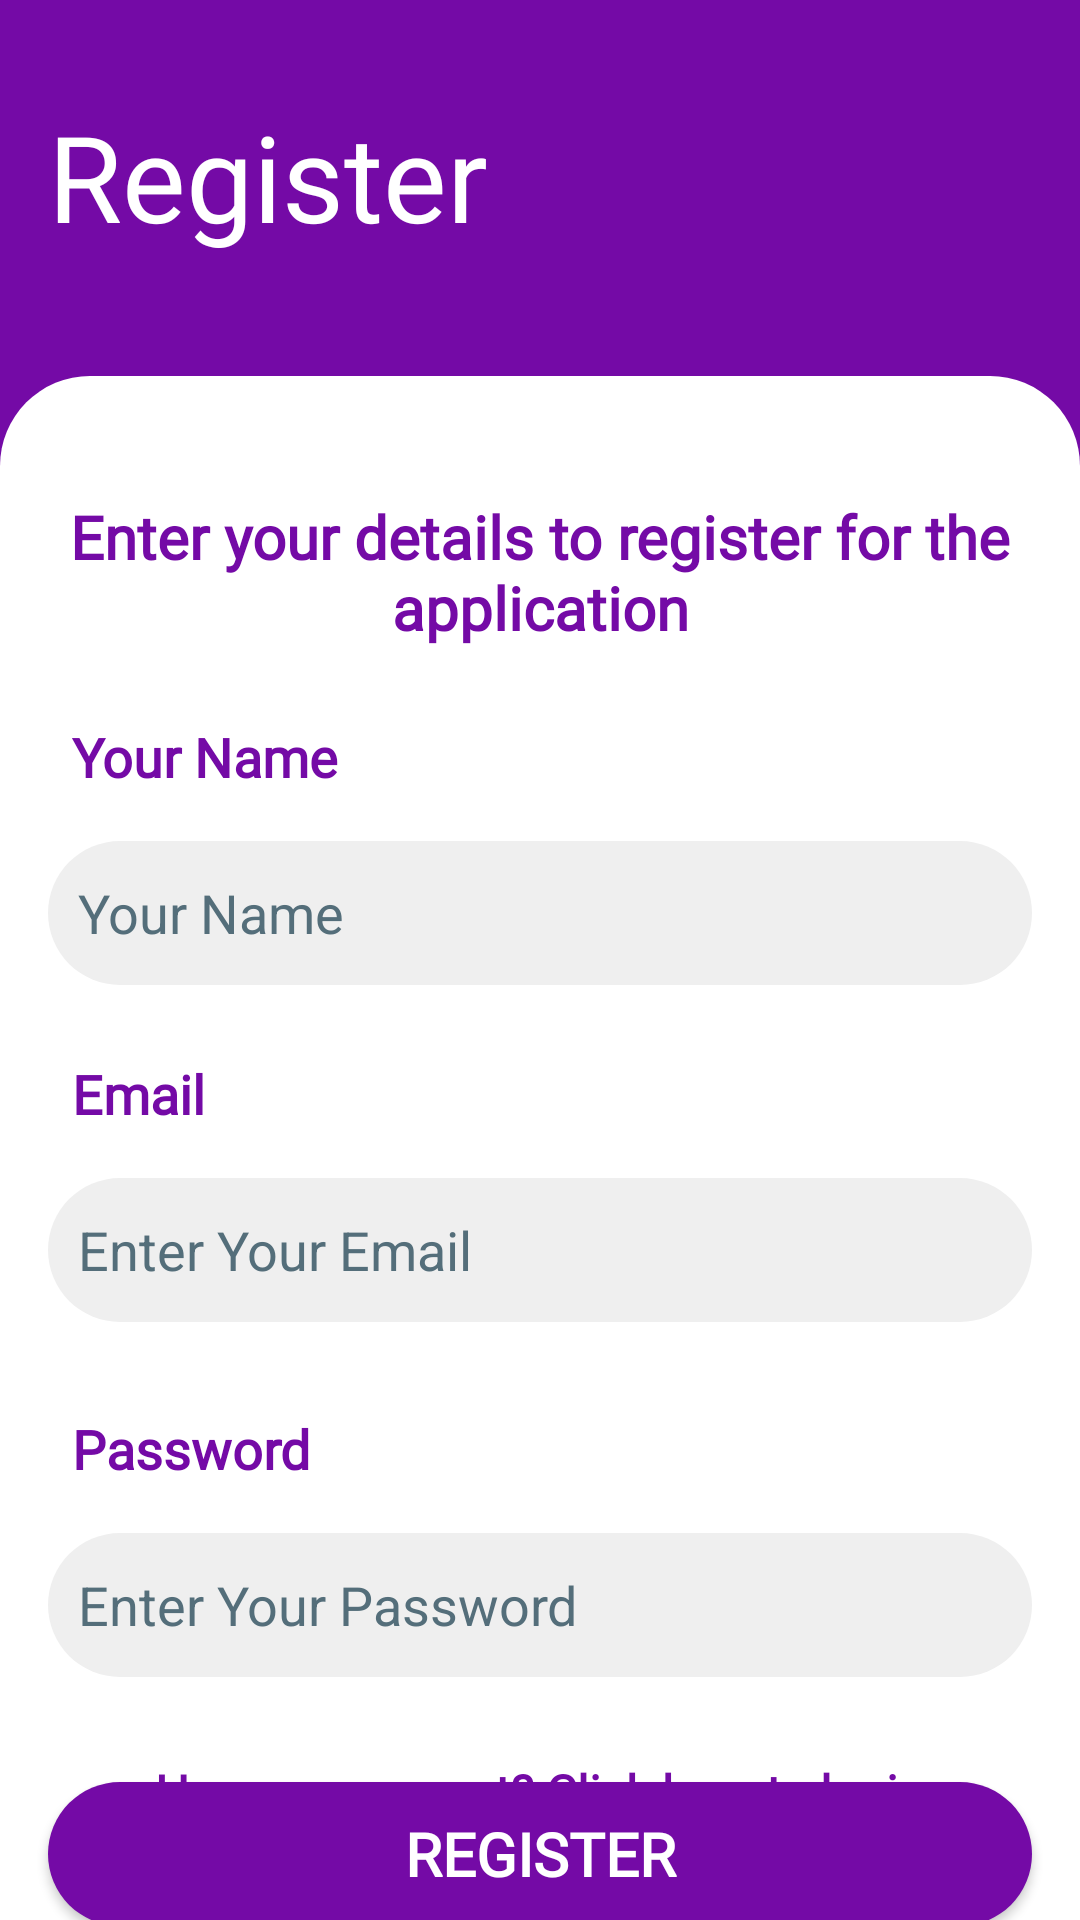

This screen was rendered from an Android layout file. Write that file and the resources it references.
<!-- AndroidManifest.xml: application theme Theme.DogApp -->
<!-- res/layout/activity_registration_page.xml -->
<?xml version="1.0" encoding="utf-8"?>
<androidx.constraintlayout.widget.ConstraintLayout xmlns:android="http://schemas.android.com/apk/res/android"
    xmlns:app="http://schemas.android.com/apk/res-auto"
    xmlns:tools="http://schemas.android.com/tools"
    android:layout_width="match_parent"
    android:layout_height="match_parent"
    android:background="@color/purple_500"
    tools:context=".RegistrationPage">

    <TextView
        android:id="@+id/loginPageTitle"
        android:layout_width="0dp"
        android:layout_height="wrap_content"
        android:layout_marginStart="16dp"
        android:layout_marginTop="32dp"
        android:layout_marginEnd="16dp"
        android:fontFamily="@font/montserrat_alternates_semibold"
        android:text="@string/register_page_title"
        android:textColor="@color/white"
        android:textSize="40sp"
        app:layout_constraintEnd_toEndOf="parent"
        app:layout_constraintStart_toStartOf="parent"
        app:layout_constraintTop_toTopOf="parent" />

    <androidx.constraintlayout.widget.ConstraintLayout
        android:layout_width="0dp"
        android:layout_height="0dp"
        android:layout_marginTop="40dp"
        android:background="@drawable/social_rouded_ractangle_background"
        android:orientation="vertical"
        app:layout_constraintBottom_toBottomOf="parent"
        app:layout_constraintEnd_toEndOf="parent"
        app:layout_constraintStart_toStartOf="parent"
        app:layout_constraintTop_toBottomOf="@+id/loginPageTitle">


        <TextView
            android:id="@+id/loginPageText"
            android:layout_width="match_parent"
            android:layout_height="wrap_content"
            android:layout_marginStart="16dp"
            android:layout_marginTop="40dp"
            android:layout_marginEnd="16dp"
            android:fontFamily="@font/open_sans"
            android:text="@string/enter_registration_credentials_text"
            android:textAlignment="center"
            android:textColor="@color/purple_500"
            android:textSize="20sp"
            android:textStyle="bold"
            app:layout_constraintEnd_toEndOf="parent"
            app:layout_constraintStart_toStartOf="parent"
            app:layout_constraintTop_toTopOf="parent" />


        <TextView
            android:id="@+id/username"
            android:layout_width="match_parent"
            android:layout_height="wrap_content"
            android:layout_marginStart="24dp"
            android:layout_marginTop="24dp"
            android:layout_marginEnd="16dp"
            android:fontFamily="@font/open_sans"
            android:text="@string/username_input"
            android:textColor="@color/purple_500"
            android:textSize="18sp"
            android:textStyle="bold"
            app:layout_constraintEnd_toEndOf="parent"
            app:layout_constraintHorizontal_bias="0.0"
            app:layout_constraintStart_toStartOf="parent"
            app:layout_constraintTop_toBottomOf="@+id/loginPageText" />

        <EditText
            android:id="@+id/registrationpageusernameinput"
            android:layout_width="match_parent"
            android:layout_height="wrap_content"
            android:layout_marginStart="16dp"
            android:layout_marginTop="16dp"
            android:layout_marginEnd="16dp"
            android:autofillHints=""
            android:background="@drawable/social_rouded_input"
            android:ems="10"
            android:hint="@string/username_input"
            android:inputType="textEmailAddress"
            android:minHeight="48dp"
            android:paddingLeft="10dp"
            android:paddingTop="10dp"
            android:paddingRight="10dp"
            android:paddingBottom="10dp"
            android:textColor="@color/purple_500"
            android:textColorHint="#546E7A"
            app:layout_constraintEnd_toEndOf="parent"
            app:layout_constraintHorizontal_bias="0.0"
            app:layout_constraintStart_toStartOf="parent"
            app:layout_constraintTop_toBottomOf="@+id/username"
            tools:ignore="DuplicateSpeakableTextCheck" />

        <TextView
            android:id="@+id/emailLabel"
            android:layout_width="match_parent"
            android:layout_height="wrap_content"
            android:layout_marginStart="24dp"
            android:layout_marginTop="24dp"
            android:layout_marginEnd="16dp"
            android:fontFamily="@font/open_sans"
            android:text="@string/login_page_labels_email"
            android:textColor="@color/purple_500"
            android:textSize="18sp"
            android:textStyle="bold"
            app:layout_constraintEnd_toEndOf="parent"
            app:layout_constraintHorizontal_bias="0.0"
            app:layout_constraintStart_toStartOf="parent"
            app:layout_constraintTop_toBottomOf="@+id/registrationpageusernameinput" />

        <EditText
            android:id="@+id/registrationpagEmailInput"
            android:layout_width="match_parent"
            android:layout_height="wrap_content"
            android:layout_marginStart="16dp"
            android:layout_marginTop="16dp"
            android:layout_marginEnd="16dp"
            android:autofillHints=""
            android:background="@drawable/social_rouded_input"
            android:ems="10"
            android:hint="@string/login_page_labels_emailhint"
            android:inputType="textEmailAddress"
            android:minHeight="48dp"
            android:paddingLeft="10dp"
            android:paddingTop="10dp"
            android:paddingRight="10dp"
            android:paddingBottom="10dp"
            android:textColor="@color/purple_500"
            android:textColorHint="#546E7A"
            app:layout_constraintEnd_toEndOf="parent"
            app:layout_constraintStart_toStartOf="parent"
            app:layout_constraintTop_toBottomOf="@+id/emailLabel" />

        <TextView
            android:id="@+id/passwordLabel"
            android:layout_width="match_parent"
            android:layout_height="wrap_content"
            android:layout_marginStart="24dp"
            android:layout_marginTop="30dp"
            android:layout_marginEnd="16dp"
            android:fontFamily="@font/open_sans"
            android:text="@string/login_page_labels_password"
            android:textColor="@color/purple_500"
            android:textSize="18sp"
            android:textStyle="bold"
            app:layout_constraintEnd_toEndOf="parent"
            app:layout_constraintStart_toStartOf="parent"
            app:layout_constraintTop_toBottomOf="@+id/registrationpagEmailInput" />

        <EditText
            android:id="@+id/registrationPagePasswordInput"
            android:layout_width="match_parent"
            android:layout_height="wrap_content"
            android:layout_marginStart="16dp"
            android:layout_marginTop="16dp"
            android:layout_marginEnd="16dp"
            android:autofillHints=""
            android:background="@drawable/social_rouded_input"
            android:ems="10"
            android:hint="@string/login_page_labels_password_hint"
            android:inputType="textPassword"
            android:minHeight="48dp"
            android:paddingLeft="10dp"
            android:paddingTop="10dp"
            android:paddingRight="10dp"
            android:paddingBottom="10dp"
            android:textColor="@color/purple_500"
            android:textColorHint="#546E7A"
            app:layout_constraintEnd_toEndOf="parent"
            app:layout_constraintStart_toStartOf="parent"
            app:layout_constraintTop_toBottomOf="@+id/passwordLabel" />

        <androidx.appcompat.widget.AppCompatButton
            android:id="@+id/registerButton"
            android:layout_width="match_parent"
            android:layout_height="wrap_content"
            android:layout_marginStart="16dp"
            android:layout_marginTop="35dp"
            android:layout_marginEnd="16dp"
            android:background="@drawable/social_rounded_button_purple"
            android:fontFamily="@font/open_sans"
            android:text="@string/register_button"
            android:textColor="@color/white"
            android:textSize="20sp"
            android:textStyle="bold"
            app:layout_constraintEnd_toEndOf="parent"
            app:layout_constraintStart_toStartOf="parent"
            app:layout_constraintTop_toBottomOf="@+id/registrationPagePasswordInput"
            tools:ignore="DuplicateSpeakableTextCheck" />

        <TextView
            android:id="@+id/notRegisteredText"
            android:layout_width="match_parent"
            android:layout_height="wrap_content"
            android:layout_marginStart="16dp"
            android:layout_marginEnd="16dp"
            android:layout_marginBottom="32dp"
            android:fontFamily="@font/open_sans"
            android:text="@string/go_to_login_text"
            android:textAlignment="center"
            android:textColor="@color/purple_500"
            android:textSize="16sp"
            android:textStyle="bold"
            app:layout_constraintBottom_toBottomOf="parent"
            app:layout_constraintEnd_toEndOf="parent"
            app:layout_constraintStart_toStartOf="parent" />
    </androidx.constraintlayout.widget.ConstraintLayout>

</androidx.constraintlayout.widget.ConstraintLayout>
<!-- resources referenced by this layout -->
<resources>
  <color name="purple_500">#740AA6</color>
  <color name="white">#FFFFFFFF</color>
  <!-- drawable social_rouded_input (drawable) -->
  <?xml version="1.0" encoding="utf-8"?>
  <shape xmlns:android="http://schemas.android.com/apk/res/android" android:shape="rectangle" android:padding="10dp">
      <solid android:color="#EFEFEF"  /> 
      <corners
          android:bottomRightRadius="30dp"
          android:bottomLeftRadius="30dp"
          android:topLeftRadius="30dp"
          android:topRightRadius="30dp"/>
  </shape>
  <!-- drawable social_rouded_ractangle_background (drawable) -->
  <shape xmlns:android="http://schemas.android.com/apk/res/android"
      android:shape="rectangle" >
  
      <solid android:color="#ffffff" />
  
      <corners
          android:bottomLeftRadius="0dp"
          android:bottomRightRadius="0dp"
          android:topLeftRadius="30dp"
          android:topRightRadius="30dp" />
  </shape>
  <!-- drawable social_rounded_button_purple (drawable) -->
  <?xml version="1.0" encoding="utf-8"?>
  <shape xmlns:android="http://schemas.android.com/apk/res/android" android:shape="rectangle" android:padding="10dp">
      <solid android:color="@color/purple_500"/> 
      <corners
          android:bottomRightRadius="30dp"
          android:bottomLeftRadius="30dp"
          android:topLeftRadius="30dp"
          android:topRightRadius="30dp"/>
  </shape>
  <string name="enter_registration_credentials_text"> Enter your details to register for the application</string>
  <string name="go_to_login_text"> Have an account? Click here to login</string>
  <string name="login_page_labels_email">Email</string>
  <string name="login_page_labels_emailhint">Enter Your Email</string>
  <string name="login_page_labels_password">Password</string>
  <string name="login_page_labels_password_hint">Enter Your Password</string>
  <string name="register_button"> Register </string>
  <string name="register_page_title"> Register </string>
  <string name="username_input"> Your Name</string>
  <style name="Theme.DogApp" parent="Theme.MaterialComponents.DayNight.DarkActionBar">
          
          <item name="colorPrimary">@color/purple_500</item>
          <item name="colorPrimaryVariant">@color/purple_700</item>
          <item name="colorOnPrimary">@color/white</item>
          
          <item name="colorSecondary">@color/teal_200</item>
          <item name="colorSecondaryVariant">@color/teal_700</item>
          <item name="colorOnSecondary">@color/black</item>
          
          <item name="android:statusBarColor" tools:targetApi="l">@color/purple_light</item>
          
          <item name="android:navigationBarColor">@color/purple_500</item>
      </style>
  <color name="purple_700">#000000</color>
  <color name="teal_200">#FF03DAC5</color>
  <color name="teal_700">#FF018786</color>
  <color name="black">#FF000000</color>
  <color name="purple_light">#9638c2</color>
</resources>
